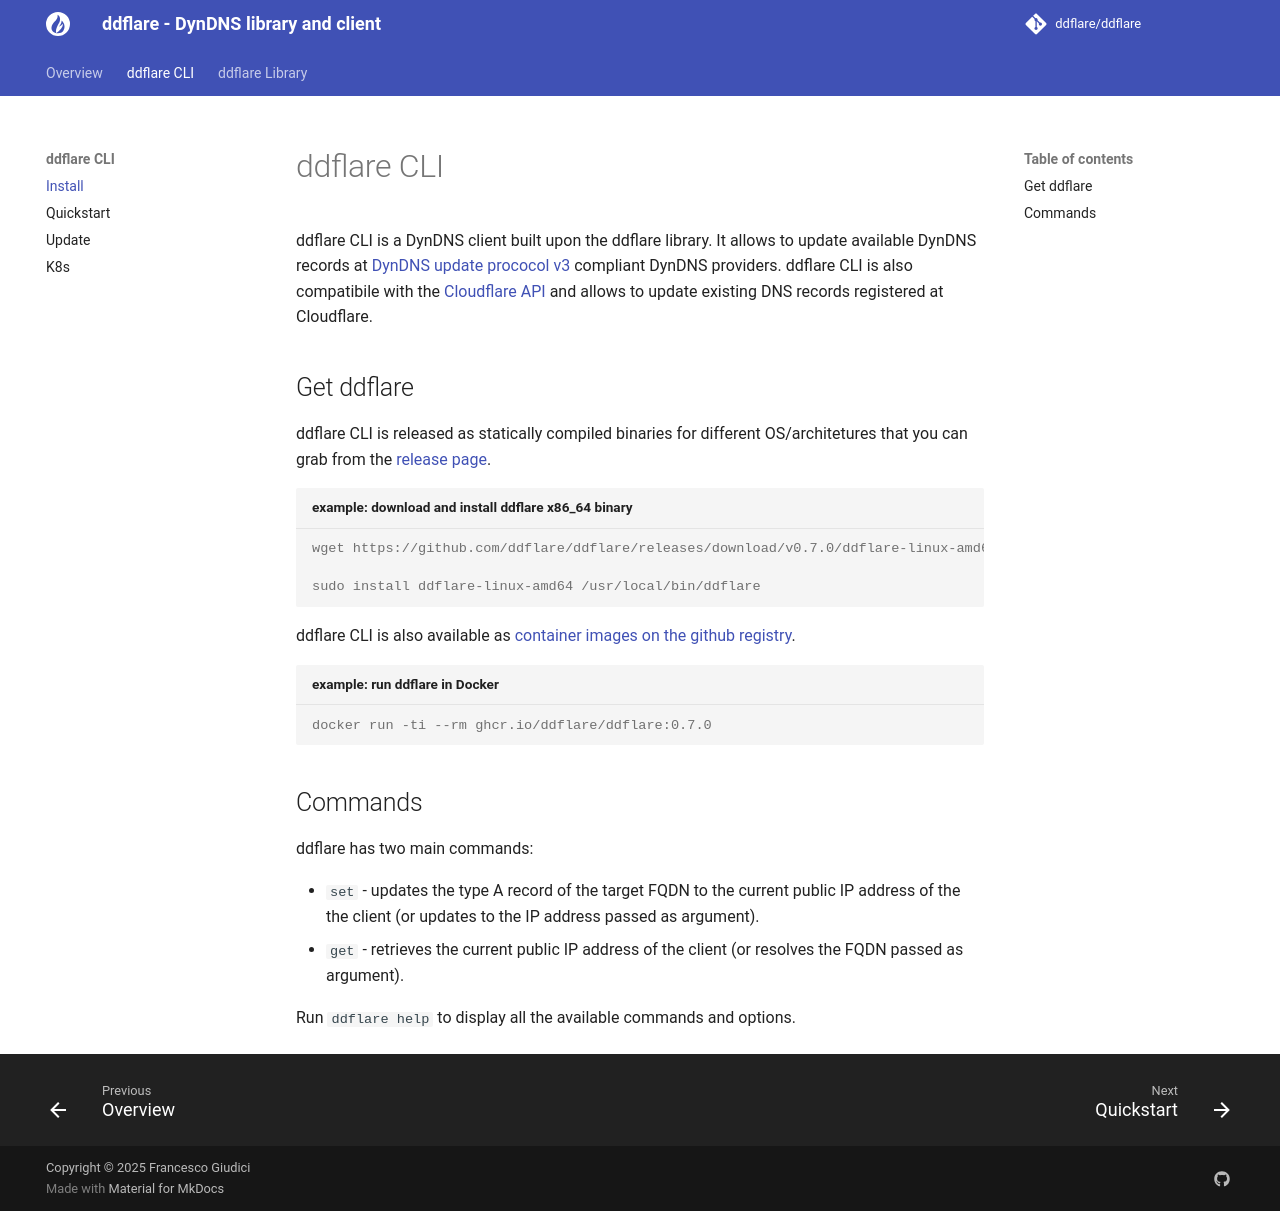

repository: ddflare/docs · page: ddflare-cli-install/index.html · generator: mkdocs

# ddflare CLI

ddflare CLI is a DynDNS client built upon the ddflare library.
It allows to update available DynDNS records at
[DynDNS update prococol v3](https://help.dyn.com/remote-access-api/)
compliant DynDNS providers.
ddflare CLI is also compatibile with the [Cloudflare API](https://developers.cloudflare.com/api/)
and allows to update existing DNS records registered at Cloudflare.

## Get ddflare

ddflare CLI is released as statically compiled binaries for different OS/architetures that you can grab
from the [release page](https://github.com/ddflare/ddflare/releases/latest).

```console title="example: download and install ddflare x86_64 binary"
wget https://github.com/ddflare/ddflare/releases/download/v0.7.0/ddflare-linux-amd64

sudo install ddflare-linux-amd64 /usr/local/bin/ddflare
```

ddflare CLI is also available as
[container images on the github registry](https://github.com/ddflare/ddflare/pkgs/container/ddflare).

```console title="example: run ddflare in Docker"
docker run -ti --rm ghcr.io/ddflare/ddflare:0.7.0
```

## Commands

ddflare has two main commands:

* `set` - updates the type A record of the target FQDN
to the current public IP address of the the client (or updates to the IP address passed
as argument).
* `get` - retrieves the current public IP address of the client
(or resolves the FQDN passed as argument).

Run `ddflare help` to display all the available commands and options.
